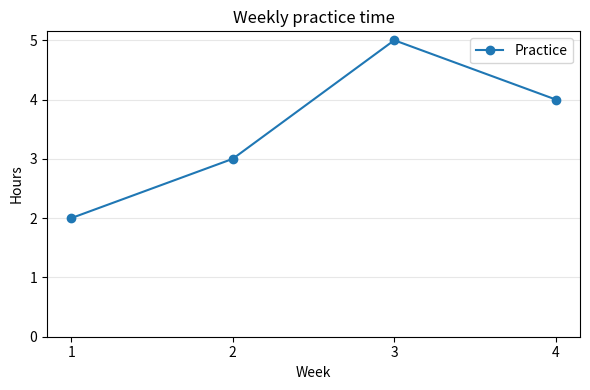

Write Python code to recreate this figure.
import matplotlib
matplotlib.use("Agg")
import matplotlib.pyplot as plt


def main():
    weeks = [1, 2, 3, 4]
    hours = [2, 3, 5, 4]
    fig, ax = plt.subplots(figsize=(6, 4))
    ax.plot(weeks, hours, marker="o", label="Practice")
    ax.set(xlabel="Week", ylabel="Hours", title="Weekly practice time")
    ax.set_xticks(weeks)
    ax.set_ylim(bottom=0)
    ax.legend()
    ax.grid(axis="y", alpha=0.3)
    fig.tight_layout()
    plt.savefig("plot.png", dpi=120)
    plt.close(fig)
    print("Saved plot.png")


if __name__ == "__main__":
    main()
